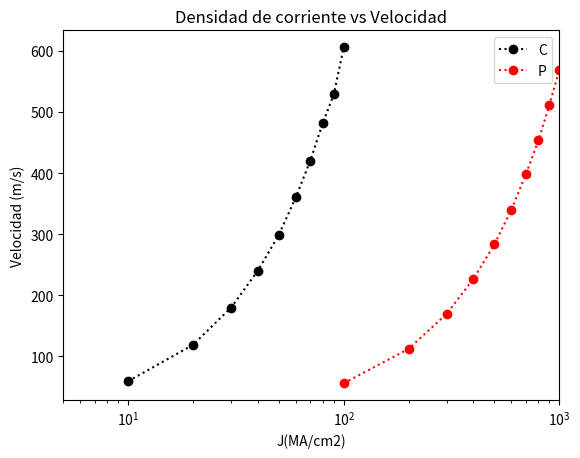

Write the Python code that produced this figure.
# -*- coding: utf-8 -*-
"""
Created on Sun Nov  8 17:37:00 2020

[redacted]
"""

# -*- coding: utf-8 -*-
"""
Created on Fri Sep  4 19:03:22 2020

[redacted]
"""

from numpy import*
import numpy as np
import matplotlib.pyplot as plt
import warnings
import math
warnings.filterwarnings("ignore")



xi = 1.0000e-7

pocpp = [1.2375e-7 - xi, 1.476e-7 - xi,1.719e-7 - xi, 1.962e-7 - xi, 2.196e-7 - xi, 2.4435e-7 - xi, 2.682e-7 - xi, 2.9295e-7 - xi, 3.1174e-7 - xi,3.4245e-7 - xi]
cucpp = [10,20,30,40,50,60,70,80,90,100]



n = 10

for i in range (0,n):
    pocpp[i] = round(pocpp[i]/0.4e-9,3)


#beta = 0.6

xi = 1.0000e-7

po06 = [1.224e-7 - xi, 1.449e-7 - xi,1.6785e-7 - xi, 1.908e-7 - xi, 2.133e-7 - xi, 2.362e-7 - xi, 2.592e-7 - xi, 2.814e-7 - xi, 3.046e-7 - xi,3.276e-7 - xi]
cu06 = [100,200,300,400,500,600,700,800,900,1000]

n = 10

for i in range (0,n):
    po06[i] = round(po06[i]/0.4e-9,3)



plt.xlim(5,1000)
plt.xscale('log')
plt.title( "Densidad de corriente vs Velocidad")
plt.rc('legend', fontsize='medium')
plt.plot(cucpp,pocpp,'ko:',cu06,po06,'ro:')
plt.gca().legend(('CPP'))
plt.xlabel('J(MA/cm2)')
plt.ylabel('Velocidad (m/s)')
plt.savefig("sample.jpg", dpi=200)
plt.figure(figsize=(60,80))
plt.show()